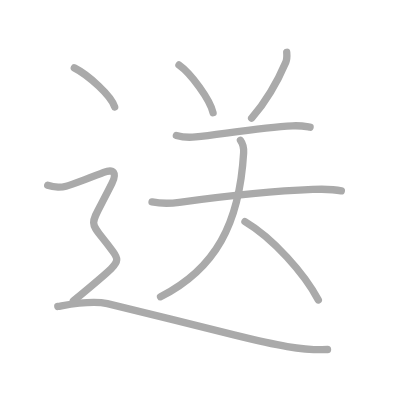
t = 0.00 s
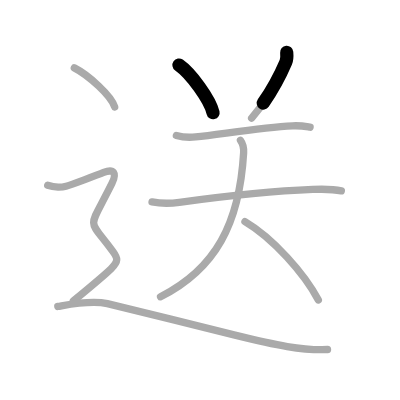
t = 1.75 s
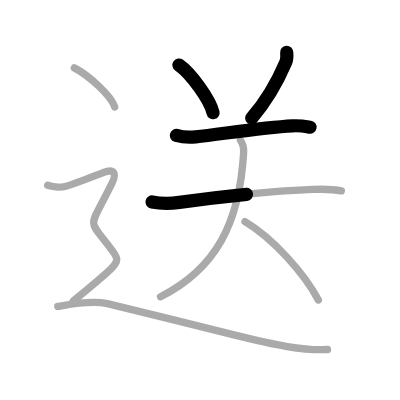
t = 3.50 s
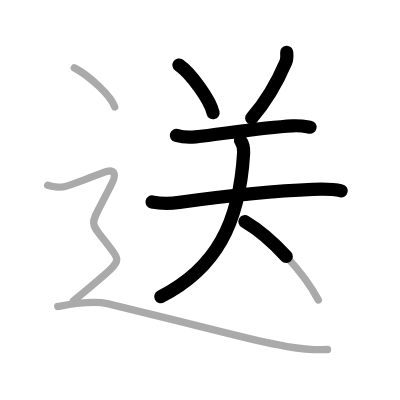
t = 5.50 s
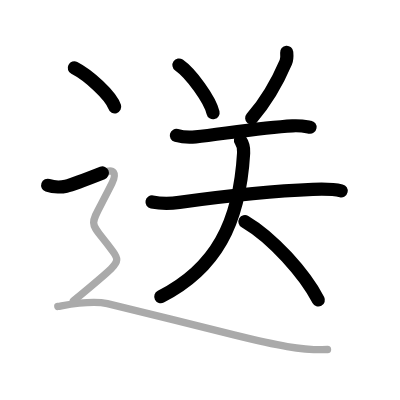
t = 7.25 s
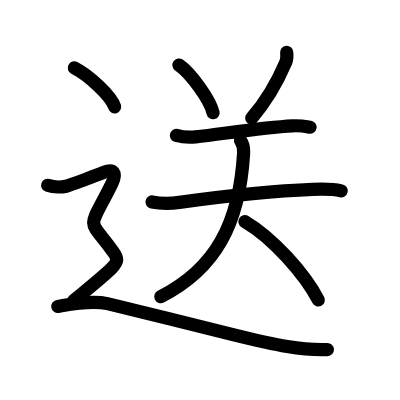
t = 9.00 s

The animated SVG that drew these frames (rendered in a browser with its animation timeline set to each time). Animation: 9 SMIL elements (animate=9); one cycle of 9.00 s.

<?xml version="1.0" standalone="no"?>
<!DOCTYPE svg PUBLIC "-//W3C//DTD SVG 1.1//EN"   "http://www.w3.org/Graphics/SVG/1.1/DTD/svg11.dtd">
<svg width="400px" height="400px"  version="1.1" xmlns="http://www.w3.org/2000/svg">
  <defs>
    <marker id="Triangle" viewBox="0 0 10 10" refX="0" refY="5" markerUnits="strokeWidth" markerWidth="3" style="stroke-opacity:0%;fill:#aaaaaa;" markerHeight="2" orient="auto">
      <path d="M 0 0 L 10 5 L 0 10 z" />
    </marker>
    
    <marker id="Arrow" viewBox="0 0 10 10" refX="5" refY="5" markerUnits="strokeWidth" markerWidth="1.8" style="stroke-opacity:0%;fill:#770000;" markerHeight="2" orient="auto">
      <path d="M 0 4 L 6 4 L 4 1 L 10 5 L 4 9 L 6 6 L 0 6 z" />
        <circle cx="5" cy="5" r="5" />
      </marker>
    
    <marker id="TriangleRed" viewBox="0 0 10 10" refX="0" refY="5" markerUnits="strokeWidth" markerWidth="3" style="stroke-opacity:0%;fill:#CC0000;" markerHeight="2" orient="auto">
      <path d="M 0 0 L 10 5 L 0 10 z" />
    </marker>
    
    <marker id="ArrowRed" viewBox="0 0 10 10" refX="5" refY="5" markerUnits="strokeWidth" markerWidth="1.8" style="stroke-opacity:0%;fill:#CC0000;" markerHeight="2" orient="auto">
      <path d="M 0 4 L 6 4 L 4 1 L 10 5 L 4 9 L 6 6 L 0 6 z" />
        <circle cx="5" cy="5" r="5" />
      </marker>
    
  </defs>
  
  <path style="fill:#ffffff; fill-opacity:100%; fill-rule:evenodd; stroke-width:0;" d="M 0 0 L 400px 0 L 400px 400px L 0 400px L 0 0" />

  <g transform="scale(3.6697247706422 3.6697247706422)">
<path style="fill:none; fill-opacity:0%; fill-rule:evenodd; stroke:#aaaaaa; stroke-opacity:100%; stroke-width: 1.5pt; stroke-linejoin:round; stroke-linecap:round;" d="M48.77 17.71c3.28 2.29 8.47 9.44 9.29 13.01"></path>
<path style="fill:none; fill-opacity:0%; fill-rule:evenodd; stroke:#aaaaaa; stroke-opacity:100%; stroke-width: 1.5pt; stroke-linejoin:round; stroke-linecap:round;" d="M78.13 14.25c0.08 0.93 0.11 1.87-0.25 2.71c-1.71 4.01-5 10.26-9.31 15.25"></path>
<path style="fill:none; fill-opacity:0%; fill-rule:evenodd; stroke:#aaaaaa; stroke-opacity:100%; stroke-width: 1.5pt; stroke-linejoin:round; stroke-linecap:round;" d="M48.06 36.92c1.37 0.38 3.88 0.53 5.24 0.38c7.33-0.8 18.08-2.55 26.42-3.01c2.27-0.13 3.64 0.18 4.78 0.37"></path>
<path style="fill:none; fill-opacity:0%; fill-rule:evenodd; stroke:#aaaaaa; stroke-opacity:100%; stroke-width: 1.5pt; stroke-linejoin:round; stroke-linecap:round;" d="M41.43 55.03c2.43 0.47 5.13 0.43 7.44 0.11C59 53.75 74.62 52 85.23 51.61c2.61-0.1 5.23-0.19 7.78 0.4"></path>
<path style="fill:none; fill-opacity:0%; fill-rule:evenodd; stroke:#aaaaaa; stroke-opacity:100%; stroke-width: 1.5pt; stroke-linejoin:round; stroke-linecap:round;" d="M65.53 38.23c0.45 0.63 0.93 2.18 0.86 3.4c-1.13 19.33-7.64 31.61-22.64 39.24"></path>
<path style="fill:none; fill-opacity:0%; fill-rule:evenodd; stroke:#aaaaaa; stroke-opacity:100%; stroke-width: 1.5pt; stroke-linejoin:round; stroke-linecap:round;" d="M66.75 60.38c7.6 4.47 16.25 14.23 20 21.38"></path>
<path style="fill:none; fill-opacity:0%; fill-rule:evenodd; stroke:#aaaaaa; stroke-opacity:100%; stroke-width: 1.5pt; stroke-linejoin:round; stroke-linecap:round;" d="M20.25 18.5c3.88 1.98 10.03 7.56 11 10.63"></path>
<path style="fill:none; fill-opacity:0%; fill-rule:evenodd; stroke:#aaaaaa; stroke-opacity:100%; stroke-width: 1.5pt; stroke-linejoin:round; stroke-linecap:round;" d="M13 50.5c1.75 0.62 4 0.5 5 0.25S26.79 47.6 28.25 47c2.75-1.12 3.66 0.14 2.25 3c-6.62 13.38-6.75 8.88 0.25 18.5c1.36 1.86 1.62 2.62-0.5 4.75C28.87 74.63 22.88 79.62 20 82"></path>
<path style="fill:none; fill-opacity:0%; fill-rule:evenodd; stroke:#aaaaaa; stroke-opacity:100%; stroke-width: 1.5pt; stroke-linejoin:round; stroke-linecap:round;" d="M15.75 83.5c3-0.5 9-1.75 13.5-0.75s30.02 7.4 34.5 8.5c11.75 2.88 18.5 4.25 25.5 4"></path>

<path style="fill:none; fill-opacity:0%; fill-rule:evenodd; stroke:#000000; stroke-opacity:100%; stroke-width: 2.7pt; stroke-linejoin:round; stroke-linecap:round;" d="M48.77 17.71c3.28 2.29 8.47 9.44 9.29 13.01" pathLength="100" stroke-dashoffset="100" stroke-dasharray="100 105"><animate id="dashAnim1" attributeName="stroke-dashoffset" from="100" to="0" dur="1s" calcMode="linear" fill="freeze"/></path>
<path style="fill:none; fill-opacity:0%; fill-rule:evenodd; stroke:#000000; stroke-opacity:100%; stroke-width: 2.7pt; stroke-linejoin:round; stroke-linecap:round;" d="M78.13 14.25c0.08 0.93 0.11 1.87-0.25 2.71c-1.71 4.01-5 10.26-9.31 15.25" pathLength="100" stroke-dashoffset="100" stroke-dasharray="100 105"><animate id="dashAnim2" attributeName="stroke-dashoffset" from="100" to="0" dur="1s" calcMode="linear" begin="dashAnim1.end" fill="freeze"/></path>
<path style="fill:none; fill-opacity:0%; fill-rule:evenodd; stroke:#000000; stroke-opacity:100%; stroke-width: 2.7pt; stroke-linejoin:round; stroke-linecap:round;" d="M48.06 36.92c1.37 0.38 3.88 0.53 5.24 0.38c7.33-0.8 18.08-2.55 26.42-3.01c2.27-0.13 3.64 0.18 4.78 0.37" pathLength="100" stroke-dashoffset="100" stroke-dasharray="100 105"><animate id="dashAnim3" attributeName="stroke-dashoffset" from="100" to="0" dur="1s" calcMode="linear" begin="dashAnim2.end" fill="freeze"/></path>
<path style="fill:none; fill-opacity:0%; fill-rule:evenodd; stroke:#000000; stroke-opacity:100%; stroke-width: 2.7pt; stroke-linejoin:round; stroke-linecap:round;" d="M41.43 55.03c2.43 0.47 5.13 0.43 7.44 0.11C59 53.75 74.62 52 85.23 51.61c2.61-0.1 5.23-0.19 7.78 0.4" pathLength="100" stroke-dashoffset="100" stroke-dasharray="100 105"><animate id="dashAnim4" attributeName="stroke-dashoffset" from="100" to="0" dur="1s" calcMode="linear" begin="dashAnim3.end" fill="freeze"/></path>
<path style="fill:none; fill-opacity:0%; fill-rule:evenodd; stroke:#000000; stroke-opacity:100%; stroke-width: 2.7pt; stroke-linejoin:round; stroke-linecap:round;" d="M65.53 38.23c0.45 0.63 0.93 2.18 0.86 3.4c-1.13 19.33-7.64 31.61-22.64 39.24" pathLength="100" stroke-dashoffset="100" stroke-dasharray="100 105"><animate id="dashAnim5" attributeName="stroke-dashoffset" from="100" to="0" dur="1s" calcMode="linear" begin="dashAnim4.end" fill="freeze"/></path>
<path style="fill:none; fill-opacity:0%; fill-rule:evenodd; stroke:#000000; stroke-opacity:100%; stroke-width: 2.7pt; stroke-linejoin:round; stroke-linecap:round;" d="M66.75 60.38c7.6 4.47 16.25 14.23 20 21.38" pathLength="100" stroke-dashoffset="100" stroke-dasharray="100 105"><animate id="dashAnim6" attributeName="stroke-dashoffset" from="100" to="0" dur="1s" calcMode="linear" begin="dashAnim5.end" fill="freeze"/></path>
<path style="fill:none; fill-opacity:0%; fill-rule:evenodd; stroke:#000000; stroke-opacity:100%; stroke-width: 2.7pt; stroke-linejoin:round; stroke-linecap:round;" d="M20.25 18.5c3.88 1.98 10.03 7.56 11 10.63" pathLength="100" stroke-dashoffset="100" stroke-dasharray="100 105"><animate id="dashAnim7" attributeName="stroke-dashoffset" from="100" to="0" dur="1s" calcMode="linear" begin="dashAnim6.end" fill="freeze"/></path>
<path style="fill:none; fill-opacity:0%; fill-rule:evenodd; stroke:#000000; stroke-opacity:100%; stroke-width: 2.7pt; stroke-linejoin:round; stroke-linecap:round;" d="M13 50.5c1.75 0.62 4 0.5 5 0.25S26.79 47.6 28.25 47c2.75-1.12 3.66 0.14 2.25 3c-6.62 13.38-6.75 8.88 0.25 18.5c1.36 1.86 1.62 2.62-0.5 4.75C28.87 74.63 22.88 79.62 20 82" pathLength="100" stroke-dashoffset="100" stroke-dasharray="100 105"><animate id="dashAnim8" attributeName="stroke-dashoffset" from="100" to="0" dur="1s" calcMode="linear" begin="dashAnim7.end" fill="freeze"/></path>
<path style="fill:none; fill-opacity:0%; fill-rule:evenodd; stroke:#000000; stroke-opacity:100%; stroke-width: 2.7pt; stroke-linejoin:round; stroke-linecap:round;" d="M15.75 83.5c3-0.5 9-1.75 13.5-0.75s30.02 7.4 34.5 8.5c11.75 2.88 18.5 4.25 25.5 4" pathLength="100" stroke-dashoffset="100" stroke-dasharray="100 105"><animate id="dashAnim9" attributeName="stroke-dashoffset" from="100" to="0" dur="1s" calcMode="linear" begin="dashAnim8.end" fill="freeze"/></path>

</g>

</svg>  
          
